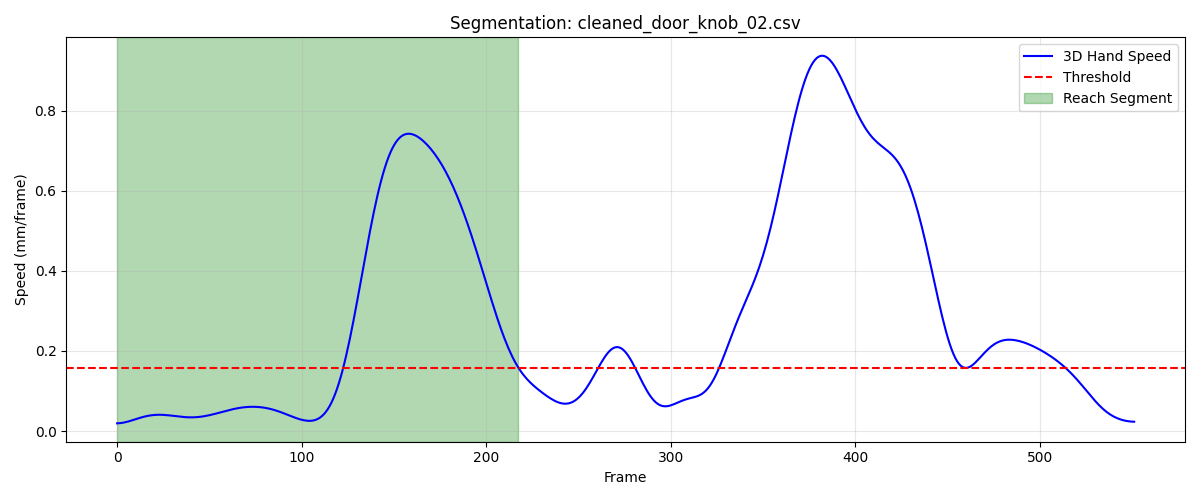

Values plotted in this chart, from the file beside it:
frame, sub_frame, shoulderr_x, shoulderr_y, shoulderr_z, humr1_x, humr1_y, humr1_z, humr2_x, humr2_y, humr2_z, humr3_x, humr3_y, humr3_z, humr4_x, humr4_y, humr4_z, humr5_x, humr5_y, humr5_z, humr6_x, humr6_y, humr6_z, humr7_x
1, 0, 194, -679.2, 624.4, 229.2, -633.1, 503.7, 240.5, -630.7, 431.9, 239.1, -684.6, 504, 182, -596.4, 478.1, 246.2, -692.3, 445.9, 199.7, -605.7, 424.7, 198.7
2, 0, 194, -679.2, 624.4, 229.2, -633.1, 503.7, 240.5, -630.7, 432, 239.1, -684.5, 504, 182, -596.3, 478.2, 246.2, -692.3, 446, 199.7, -605.6, 424.8, 198.7
3, 0, 194, -679.2, 624.4, 229.2, -633.1, 503.8, 240.5, -630.6, 432, 239.1, -684.5, 504, 182, -596.3, 478.2, 246.2, -692.2, 446, 199.7, -605.6, 424.8, 198.7
4, 0, 194, -679.2, 624.5, 229.2, -633, 503.8, 240.5, -630.6, 432, 239.1, -684.5, 504.1, 182, -596.3, 478.2, 246.2, -692.2, 446, 199.7, -605.6, 424.8, 198.8
5, 0, 194, -679.2, 624.5, 229.2, -633, 503.8, 240.5, -630.6, 432.1, 239.1, -684.5, 504.1, 182, -596.3, 478.3, 246.2, -692.2, 446.1, 199.7, -605.6, 424.9, 198.8
6, 0, 194, -679.2, 624.5, 229.2, -633, 503.9, 240.5, -630.5, 432.1, 239.1, -684.4, 504.1, 182, -596.2, 478.3, 246.2, -692.1, 446.1, 199.7, -605.5, 424.9, 198.8
7, 0, 194, -679.2, 624.6, 229.2, -633, 503.9, 240.6, -630.5, 432.1, 239.1, -684.4, 504.2, 182, -596.2, 478.4, 246.2, -692.1, 446.1, 199.7, -605.5, 425, 198.8
8, 0, 194, -679.3, 624.6, 229.2, -632.9, 504, 240.6, -630.5, 432.2, 239.1, -684.4, 504.2, 182, -596.2, 478.4, 246.2, -692.1, 446.2, 199.7, -605.5, 425, 198.8
9, 0, 194.1, -679.3, 624.6, 229.3, -632.9, 504, 240.6, -630.5, 432.2, 239.1, -684.4, 504.2, 182, -596.2, 478.4, 246.2, -692.1, 446.2, 199.8, -605.5, 425.1, 198.9
10, 0, 194.1, -679.3, 624.7, 229.3, -632.9, 504, 240.6, -630.4, 432.3, 239.2, -684.4, 504.3, 182.1, -596.1, 478.5, 246.2, -692.1, 446.2, 199.8, -605.4, 425.1, 198.9
11, 0, 194.1, -679.3, 624.7, 229.3, -632.9, 504.1, 240.6, -630.4, 432.3, 239.2, -684.4, 504.3, 182.1, -596.1, 478.5, 246.2, -692, 446.3, 199.8, -605.4, 425.1, 198.9
12, 0, 194.1, -679.3, 624.7, 229.3, -632.9, 504.1, 240.6, -630.4, 432.4, 239.2, -684.3, 504.4, 182.1, -596.1, 478.6, 246.2, -692, 446.3, 199.8, -605.4, 425.2, 198.9
13, 0, 194.1, -679.3, 624.8, 229.3, -632.9, 504.2, 240.6, -630.4, 432.4, 239.2, -684.3, 504.4, 182.1, -596.1, 478.6, 246.2, -692, 446.4, 199.8, -605.4, 425.2, 198.9
14, 0, 194.1, -679.3, 624.8, 229.3, -632.9, 504.2, 240.6, -630.4, 432.4, 239.2, -684.3, 504.4, 182.1, -596, 478.7, 246.2, -692, 446.4, 199.8, -605.4, 425.3, 198.9
15, 0, 194.1, -679.2, 624.8, 229.3, -632.8, 504.3, 240.6, -630.3, 432.5, 239.2, -684.3, 504.5, 182.1, -596, 478.7, 246.2, -692, 446.4, 199.8, -605.3, 425.3, 199
16, 0, 194.1, -679.2, 624.9, 229.3, -632.8, 504.3, 240.6, -630.3, 432.5, 239.2, -684.3, 504.5, 182.1, -596, 478.7, 246.3, -691.9, 446.5, 199.8, -605.3, 425.4, 199
17, 0, 194.1, -679.2, 624.9, 229.3, -632.8, 504.3, 240.6, -630.3, 432.6, 239.2, -684.3, 504.6, 182.2, -595.9, 478.8, 246.3, -691.9, 446.5, 199.8, -605.3, 425.4, 199
18, 0, 194.1, -679.2, 624.9, 229.4, -632.8, 504.4, 240.7, -630.2, 432.6, 239.2, -684.2, 504.6, 182.2, -595.9, 478.8, 246.3, -691.9, 446.6, 199.8, -605.2, 425.5, 199
19, 0, 194.1, -679.2, 625, 229.4, -632.7, 504.4, 240.7, -630.2, 432.7, 239.2, -684.2, 504.7, 182.2, -595.9, 478.9, 246.3, -691.8, 446.6, 199.9, -605.2, 425.5, 199
20, 0, 194.1, -679.2, 625, 229.4, -632.7, 504.5, 240.7, -630.2, 432.7, 239.2, -684.1, 504.7, 182.2, -595.8, 478.9, 246.3, -691.8, 446.6, 199.9, -605.1, 425.5, 199.1
21, 0, 194.1, -679.2, 625, 229.4, -632.7, 504.5, 240.7, -630.1, 432.8, 239.2, -684.1, 504.8, 182.2, -595.8, 479, 246.3, -691.7, 446.7, 199.9, -605.1, 425.6, 199.1
22, 0, 194, -679.1, 625, 229.3, -632.6, 504.6, 240.6, -630.1, 432.8, 239.2, -684, 504.8, 182.2, -595.7, 479, 246.3, -691.7, 446.7, 199.9, -605.1, 425.6, 199.1
23, 0, 194, -679.1, 625.1, 229.3, -632.6, 504.6, 240.6, -630, 432.9, 239.2, -684, 504.9, 182.2, -595.7, 479.1, 246.3, -691.6, 446.8, 199.9, -605, 425.7, 199.1
24, 0, 194, -679.1, 625.1, 229.3, -632.5, 504.7, 240.6, -630, 432.9, 239.2, -683.9, 504.9, 182.2, -595.6, 479.1, 246.4, -691.6, 446.8, 199.9, -605, 425.7, 199.1
25, 0, 194, -679.1, 625.1, 229.3, -632.5, 504.7, 240.6, -629.9, 432.9, 239.2, -683.9, 504.9, 182.2, -595.6, 479.2, 246.4, -691.5, 446.8, 199.8, -604.9, 425.8, 199.2
26, 0, 194, -679, 625.1, 229.3, -632.4, 504.7, 240.6, -629.9, 433, 239.2, -683.8, 505, 182.1, -595.5, 479.2, 246.4, -691.4, 446.9, 199.8, -604.8, 425.8, 199.2
27, 0, 193.9, -679, 625.2, 229.3, -632.4, 504.8, 240.6, -629.8, 433, 239.2, -683.7, 505, 182.1, -595.5, 479.2, 246.4, -691.4, 446.9, 199.8, -604.8, 425.8, 199.2
28, 0, 193.9, -679, 625.2, 229.3, -632.3, 504.8, 240.6, -629.7, 433.1, 239.3, -683.7, 505.1, 182.1, -595.4, 479.3, 246.4, -691.3, 447, 199.8, -604.7, 425.9, 199.2
29, 0, 193.9, -678.9, 625.2, 229.3, -632.2, 504.9, 240.6, -629.7, 433.1, 239.3, -683.6, 505.1, 182.1, -595.4, 479.3, 246.4, -691.2, 447, 199.8, -604.7, 425.9, 199.3
30, 0, 193.9, -678.9, 625.2, 229.3, -632.2, 504.9, 240.6, -629.6, 433.1, 239.3, -683.5, 505.1, 182.1, -595.3, 479.4, 246.4, -691.2, 447.1, 199.8, -604.6, 426, 199.3
31, 0, 193.9, -678.8, 625.2, 229.2, -632.1, 504.9, 240.6, -629.5, 433.2, 239.3, -683.4, 505.2, 182.1, -595.2, 479.4, 246.4, -691.1, 447.1, 199.8, -604.5, 426, 199.3
32, 0, 193.9, -678.8, 625.3, 229.2, -632, 505, 240.6, -629.5, 433.2, 239.3, -683.4, 505.2, 182.1, -595.2, 479.4, 246.4, -691, 447.1, 199.8, -604.5, 426, 199.3
33, 0, 193.9, -678.7, 625.3, 229.2, -631.9, 505, 240.5, -629.4, 433.3, 239.3, -683.3, 505.3, 182.1, -595.1, 479.5, 246.4, -691, 447.2, 199.8, -604.4, 426.1, 199.3
34, 0, 193.9, -678.7, 625.3, 229.2, -631.9, 505.1, 240.5, -629.4, 433.3, 239.3, -683.2, 505.3, 182.1, -595.1, 479.5, 246.4, -690.9, 447.2, 199.7, -604.3, 426.1, 199.3
35, 0, 193.8, -678.6, 625.4, 229.2, -631.8, 505.1, 240.5, -629.3, 433.3, 239.3, -683.1, 505.3, 182, -595, 479.6, 246.4, -690.8, 447.3, 199.7, -604.3, 426.1, 199.4
36, 0, 193.8, -678.5, 625.4, 229.2, -631.7, 505.1, 240.5, -629.2, 433.4, 239.3, -683.1, 505.4, 182, -594.9, 479.6, 246.5, -690.8, 447.3, 199.7, -604.2, 426.2, 199.4
37, 0, 193.8, -678.5, 625.4, 229.2, -631.6, 505.2, 240.5, -629.2, 433.4, 239.3, -683, 505.4, 182, -594.9, 479.6, 246.5, -690.7, 447.4, 199.7, -604.2, 426.2, 199.4
38, 0, 193.8, -678.4, 625.5, 229.2, -631.6, 505.2, 240.5, -629.1, 433.4, 239.3, -682.9, 505.4, 182, -594.8, 479.7, 246.5, -690.6, 447.4, 199.7, -604.1, 426.2, 199.4
39, 0, 193.8, -678.4, 625.5, 229.1, -631.5, 505.2, 240.5, -629, 433.5, 239.3, -682.8, 505.5, 182, -594.8, 479.7, 246.5, -690.6, 447.5, 199.6, -604.1, 426.3, 199.4
40, 0, 193.9, -678.3, 625.5, 229.1, -631.4, 505.3, 240.5, -629, 433.5, 239.3, -682.7, 505.5, 182, -594.7, 479.7, 246.5, -690.5, 447.5, 199.6, -604, 426.3, 199.4
41, 0, 193.9, -678.3, 625.6, 229.1, -631.4, 505.3, 240.4, -628.9, 433.5, 239.3, -682.7, 505.6, 181.9, -594.7, 479.8, 246.5, -690.4, 447.5, 199.6, -604, 426.3, 199.4
42, 0, 193.9, -678.2, 625.6, 229.1, -631.3, 505.3, 240.4, -628.9, 433.6, 239.3, -682.6, 505.6, 181.9, -594.6, 479.8, 246.5, -690.4, 447.6, 199.6, -603.9, 426.4, 199.4
43, 0, 193.9, -678.2, 625.7, 229.1, -631.3, 505.4, 240.4, -628.8, 433.6, 239.3, -682.5, 505.6, 181.9, -594.6, 479.8, 246.5, -690.3, 447.6, 199.5, -603.9, 426.4, 199.4
44, 0, 193.9, -678.1, 625.7, 229.1, -631.2, 505.4, 240.4, -628.8, 433.6, 239.4, -682.5, 505.7, 181.9, -594.6, 479.9, 246.6, -690.3, 447.6, 199.5, -603.9, 426.4, 199.4
45, 0, 193.9, -678.1, 625.7, 229.1, -631.2, 505.4, 240.4, -628.7, 433.6, 239.4, -682.5, 505.7, 181.9, -594.5, 479.9, 246.6, -690.2, 447.7, 199.5, -603.8, 426.5, 199.5
46, 0, 193.9, -678.1, 625.8, 229, -631.2, 505.5, 240.4, -628.7, 433.7, 239.4, -682.4, 505.7, 181.9, -594.5, 479.9, 246.6, -690.2, 447.7, 199.5, -603.8, 426.5, 199.5
47, 0, 193.9, -678.1, 625.8, 229, -631.2, 505.5, 240.4, -628.7, 433.7, 239.4, -682.4, 505.7, 181.9, -594.5, 480, 246.6, -690.2, 447.7, 199.5, -603.8, 426.5, 199.5
48, 0, 193.9, -678.1, 625.9, 229, -631.1, 505.5, 240.4, -628.7, 433.7, 239.4, -682.4, 505.8, 181.9, -594.5, 480, 246.6, -690.1, 447.8, 199.5, -603.8, 426.5, 199.5
49, 0, 193.9, -678.1, 625.9, 229, -631.1, 505.6, 240.4, -628.7, 433.8, 239.4, -682.4, 505.8, 181.8, -594.5, 480, 246.6, -690.1, 447.8, 199.4, -603.8, 426.6, 199.5
50, 0, 193.9, -678.1, 625.9, 229, -631.2, 505.6, 240.4, -628.7, 433.8, 239.4, -682.4, 505.8, 181.8, -594.5, 480, 246.6, -690.2, 447.8, 199.4, -603.8, 426.6, 199.5
51, 0, 193.9, -678.2, 625.9, 229, -631.2, 505.6, 240.4, -628.7, 433.8, 239.4, -682.4, 505.8, 181.8, -594.5, 480.1, 246.6, -690.2, 447.8, 199.4, -603.9, 426.6, 199.5
52, 0, 193.9, -678.2, 626, 229, -631.2, 505.6, 240.4, -628.8, 433.8, 239.4, -682.5, 505.9, 181.8, -594.6, 480.1, 246.6, -690.2, 447.9, 199.4, -603.9, 426.6, 199.5
53, 0, 193.9, -678.2, 626, 229, -631.3, 505.7, 240.4, -628.8, 433.9, 239.4, -682.5, 505.9, 181.8, -594.6, 480.1, 246.6, -690.3, 447.9, 199.4, -603.9, 426.7, 199.5
54, 0, 193.9, -678.3, 626, 229, -631.3, 505.7, 240.4, -628.8, 433.9, 239.4, -682.6, 505.9, 181.8, -594.7, 480.1, 246.6, -690.3, 447.9, 199.5, -604, 426.7, 199.5
55, 0, 193.9, -678.4, 626, 229, -631.4, 505.7, 240.4, -628.9, 433.9, 239.5, -682.6, 505.9, 181.8, -594.7, 480.2, 246.6, -690.4, 447.9, 199.5, -604, 426.7, 199.5
56, 0, 193.9, -678.5, 626, 229, -631.5, 505.7, 240.4, -629, 433.9, 239.5, -682.7, 505.9, 181.8, -594.8, 480.2, 246.6, -690.5, 447.9, 199.5, -604.1, 426.7, 199.5
57, 0, 193.9, -678.5, 626.1, 229, -631.5, 505.7, 240.4, -629, 433.9, 239.5, -682.8, 505.9, 181.9, -594.8, 480.2, 246.5, -690.6, 447.9, 199.5, -604.2, 426.7, 199.5
58, 0, 193.9, -678.6, 626.1, 229, -631.6, 505.8, 240.4, -629.1, 433.9, 239.5, -682.9, 506, 181.9, -594.9, 480.2, 246.5, -690.6, 448, 199.5, -604.2, 426.8, 199.5
59, 0, 193.9, -678.7, 626.1, 229.1, -631.7, 505.8, 240.4, -629.2, 434, 239.5, -683, 506, 181.9, -595, 480.2, 246.5, -690.7, 448, 199.5, -604.3, 426.8, 199.4
60, 0, 193.9, -678.8, 626.1, 229.1, -631.8, 505.8, 240.4, -629.3, 434, 239.5, -683.1, 506, 181.9, -595.1, 480.2, 246.5, -690.9, 448, 199.5, -604.4, 426.8, 199.4
... 158 more rows
